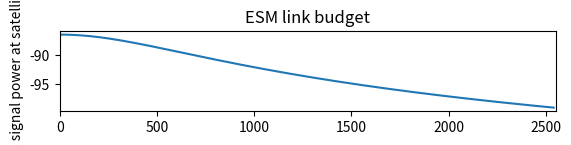

Python code for this plot: (Note: this script raises an exception after producing the figure.)
from mpl_toolkits.mplot3d import Axes3D
import math
import numpy as np
import matplotlib.pyplot as plt
from matplotlib import cm

#Monopole function
def monopolepowerdB(freq, ratio, angle):
    c = 299792458.0 #m/s
    lambd = c/freq
    k = 2*math.pi/lambd
    h = ratio*lambd
    if angle == 0:
        return -float('inf')
    else:
        return 10*math.log10(((math.cos(k*h*math.cos(angle))-math.cos(k*h))/math.sin(angle))**2);

#ADSb helix function
def helixpowerdB(angle):
    return -2e-8*(angle**5)+1e-6*(angle**4)+.0002*(angle**3)-0.0202*(angle**2)+0.2044*angle+8.6413;

def helixpower(angle): 
    if angle > 50:
        return 1e-1
    return (3e-10)*(angle**6)-(5e-8)*(angle**5)+(8e-7)*(angle**4)+.0003*(angle**3)-0.0162*(angle**2)+0.0595*angle+7.4131;

def radarpowerdB(angle):
    halfangle = 12.5
    gain = 30
    if angle < 2*halfangle:
        return gain - angle/halfangle*3
    return gain - 6 - (angle-2*halfangle)/halfangle*12;

def ESMpowerdB(angle):
    halfangle = 10
    gain = 10 #14 before
    if angle < 2*halfangle:
        return gain - angle/halfangle*3
    return gain - 6 - (angle-2*halfangle)/halfangle*12;

RadarPowerdBm = 74.77
#SatelliteAntGain = 0#dBi
CableLossdB = 0 # was -3
ChannelLossdB = 6.9 # Fading, interference and polarization was - 3 dB
DataRate = 60 #dB/s @ 1Mbps
Noise = -202.7 # dBW/Hz  

h = 650.0 #km
r = 6371.0 #km
flightangle = 30.0 # deg
earthDist = np.array(range(0, 2550,10 ))
earthAng = earthDist / r
slantRange = [math.sqrt((r+h)**2+r**2-2*(r+h)*r*math.cos(num)) for num in earthAng]
earthElev = [math.acos((r**2+num**2-(r+h)**2)/(2*num*r)) for num in slantRange]


c = 299792458.0 # m/s
f = 9.41e9 # Hz
Pathloss = [(c/(4*math.pi*num*1000*f))**2 for num in slantRange]
PathlossdB = [10*math.log10(num) for num in Pathloss]

LinkMargin = [RadarPowerdBm+CableLossdB+ChannelLossdB+num for num in PathlossdB] # No datarate and noise

plt.figure(1)
plt.subplot(411)
plt.plot(earthDist,LinkMargin)
plt.xlim([0, 2550])
plt.title('ESM link budget')
plt.ylabel('Isotropic signal power at satellite [dBm]')
#plt.xlabel('Surface distance for orbit altitude of '+str(h)+' km')
plt.grid(b=True)

plt.subplot(412)
ESMgain = [ESMpowerdB(abs((math.pi-num-num2)*180.0/math.pi-flightangle )) for num,num2 in zip(earthElev,earthAng)]
alphaangle = [90-((math.pi-num-num2)*180.0/math.pi) for num,num2 in zip(earthElev,earthAng)]
radarGain = [radarpowerdB(num*180/math.pi-90.0) for num in earthElev]
plt.plot(earthDist,ESMgain)
#plt.plot(earthDist,alphaangle)
plt.ylim([-40, 20])
plt.xlim([0, 2550])
plt.ylabel('ESM antenna gain [dB]')
#plt.xlabel('Surface distance for orbit altitude of '+str(h)+' km')
plt.grid(b=True)

plt.subplot(413)
plt.plot(earthDist,radarGain)
#[num*180/math.pi-90.0 for num in earthElev])
plt.ylim([-20, 35])
plt.xlim([0, 2550])
#plt.ylabel('Radar gain towards satellite [dB]')
#plt.xlabel('Surface distance for orbit altitude of '+str(h)+' km')
plt.grid(b=True)

plt.subplot(414)
#trueMargindA = [monopolepowerdB(1090e6,2.0/8.0,abs(math.pi-num)) + num2 + num3 for num,num2,num3 in zip(earthElev,LinkMarginA,ADSbgain)]
#trueMargindA = [-10+num*0 + num2 + num3 for num,num2,num3 in zip(earthElev,LinkMargin,ADSbgain)]

pulseDuration = 0.6e-6
bandWidth = 15e6
noiseTemp = 500
bolzman = -228.5991678 # dBW/(K*Hz)
noiseFloor = 0 #bolzman + 30 + 10*math.log10(noiseTemp) + 10*math.log10(bandWidth)
#print noiseFloor

receivedPower = [(num1 + num2 + num3) - noiseFloor for num1,num2,num3 in zip(LinkMargin,radarGain,ESMgain)]


plt.plot(earthDist,receivedPower)
plt.ylim([-110, -70])
plt.xlim([0, 2550])
plt.ylabel('Signal strength [dBm]')
plt.xlabel('Surface distance for orbit altitude of '+str(h)+' km')
plt.grid(b=True)

#plt.savefig('AIS_ClassA_'+str(h)+'alt.pdf', bbox_inches='tight')
plt.show()

#p = np.linspace(0,2*np.pi,60)
#R,P = np.meshgrid(earthDist,p)
#X,Y = R*np.cos(P),R*np.sin(P)

#Z = map(lambda x: float('NaN') if x < 10 else x, trueMargindB)
#fig = plt.figure()
#ax = fig.add_subplot(111, projection='3d')
#ax.plot_surface(X, Y, Z, rstride=1, cstride=1, cmap=cm.YlGnBu_r)
#ax.set_zlim3d(0, 30)
#plt.show()
